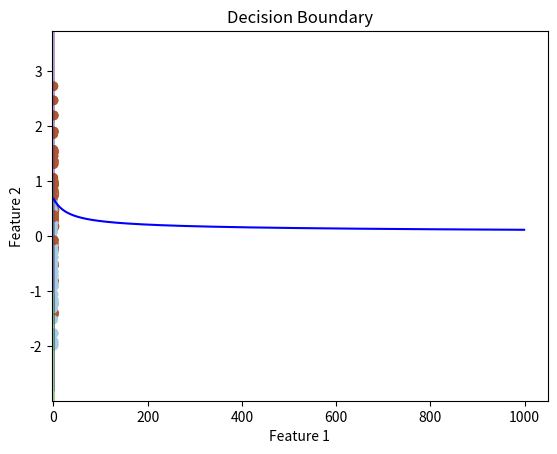

Write Python code to recreate this figure.
import numpy as np
import matplotlib.pyplot as plt

# 生成数据：两类数据，类别0和类别1
np.random.seed(42)
m = 100  # 样本数量
X = np.random.randn(m, 2)  # 生成100个二维数据点
y = (X[:, 0] + X[:, 1] > 0).astype(int)  # 如果 x1 + x2 > 0，则为1，否则为0

# 绘制数据分布
plt.scatter(X[:, 0], X[:, 1], c=y, cmap=plt.cm.Paired)
plt.xlabel('Feature 1')
plt.ylabel('Feature 2')
plt.title('Generated Data')
plt.show()


# 逻辑回归的Sigmoid函数
def sigmoid(z):
    return 1 / (1 + np.exp(-z))


# 损失函数（交叉熵损失）
def compute_cost(X, y, theta):
    m = len(y)
    z = X.dot(theta)
    h = sigmoid(z)
    cost = -1 / m * np.sum(y * np.log(h) + (1 - y) * np.log(1 - h))
    return cost


# 梯度下降
def gradient_descent(X, y, theta, learning_rate, iterations):
    m = len(y)
    cost_history = []

    for i in range(iterations):
        # 计算预测
        z = X.dot(theta)
        h = sigmoid(z)

        # 计算梯度
        gradient = (1 / m) * X.T.dot(h - y)

        # 更新theta
        theta -= learning_rate * gradient

        # 计算当前的损失
        cost = compute_cost(X, y, theta)
        cost_history.append(cost)

    return theta, cost_history


# 数据预处理：添加偏置项（全为1的列）
X_b = np.c_[np.ones((m, 1)), X]  # 在X中添加偏置项
theta_initial = np.zeros(X_b.shape[1])  # 初始化theta为0

# 设置学习率和迭代次数
learning_rate = 0.1
iterations = 1000

# 使用梯度下降法训练模型
theta_optimal, cost_history = gradient_descent(X_b, y, theta_initial, learning_rate, iterations)

# 打印最终的theta值
print("Optimal theta:", theta_optimal)

# 绘制损失函数的变化过程
plt.plot(range(iterations), cost_history, color='blue')
plt.xlabel('Iterations')
plt.ylabel('Cost')
plt.title('Cost function during training')
plt.show()


# 预测函数
def predict(X, theta):
    z = X.dot(theta)
    return sigmoid(z) >= 0.5


# 使用训练好的模型进行预测
y_pred = predict(X_b, theta_optimal)

# 计算准确率
accuracy = np.mean(y_pred == y) * 100
print(f'Accuracy: {accuracy:.2f}%')

# 绘制决策边界
plt.scatter(X[:, 0], X[:, 1], c=y, cmap=plt.cm.Paired)
x_min, x_max = X[:, 0].min() - 1, X[:, 0].max() + 1
y_min, y_max = X[:, 1].min() - 1, X[:, 1].max() + 1
xx, yy = np.meshgrid(np.linspace(x_min, x_max, 100), np.linspace(y_min, y_max, 100))
Z = predict(np.c_[np.ones((xx.ravel().shape[0], 1)), xx.ravel(), yy.ravel()], theta_optimal)
Z = Z.reshape(xx.shape)
plt.contourf(xx, yy, Z, alpha=0.5, cmap=plt.cm.Paired)
plt.xlabel('Feature 1')
plt.ylabel('Feature 2')
plt.title('Decision Boundary')
plt.show()
